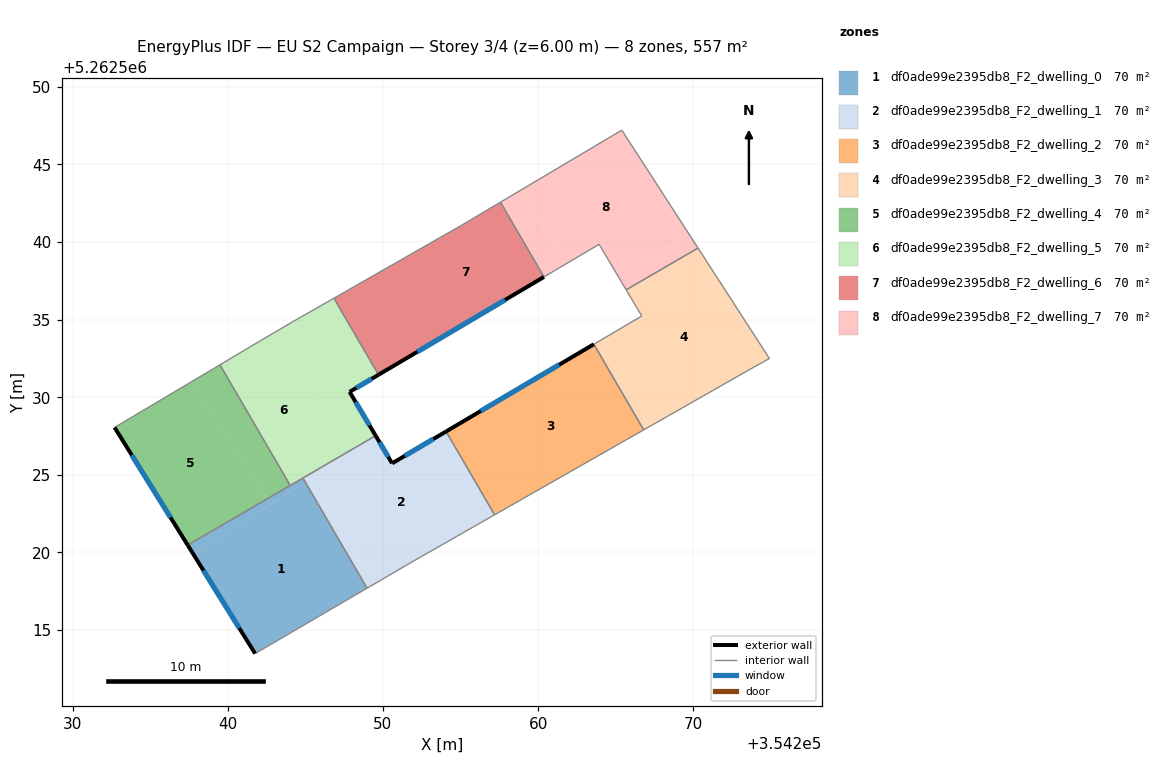
=== STOREY PLAN SPEC (per zone: floor XY polygon, exterior-wall plan segments, windows/doors) ===
zone 1: df0ade99e2395db8_F2_dwelling_0  (69.6 m²)
  floor: (354244.99, 5262524.54) (354248.97, 5262517.70) (354241.76, 5262513.48) (354237.79, 5262519.88)
  floor: (354242.55, 5262523.46) (354242.77, 5262523.11) (354237.79, 5262519.88) (354237.42, 5262520.47)
  floor: (354244.84, 5262524.79) (354244.99, 5262524.54) (354242.77, 5262523.11) (354242.55, 5262523.46)
  exterior wall: (354237.42, 5262520.47) – (354241.76, 5262513.48)  [8.2 m]
    window: (354238.44, 5262518.83) – (354240.74, 5262515.12)  [6.9 m²]
  interior walls: 4
zone 2: df0ade99e2395db8_F2_dwelling_1  (69.6 m²)
  floor: (354254.07, 5262527.79) (354257.19, 5262522.42) (354251.97, 5262519.45) (354249.60, 5262518.06) (354245.28, 5262524.73) (354249.55, 5262527.49) (354250.59, 5262525.74)
  floor: (354245.28, 5262524.73) (354249.60, 5262518.06) (354248.97, 5262517.70) (354244.99, 5262524.54)
  floor: (354247.73, 5262526.48) (354247.81, 5262526.36) (354244.99, 5262524.54) (354244.84, 5262524.79)
  floor: (354249.53, 5262527.52) (354249.55, 5262527.49) (354247.81, 5262526.36) (354247.73, 5262526.48)
  exterior wall: (354250.59, 5262525.74) – (354249.53, 5262527.52)  [2.1 m]
    window: (354250.34, 5262526.16) – (354249.78, 5262527.10)  [1.8 m²]
  exterior wall: (354254.07, 5262527.79) – (354250.59, 5262525.74)  [4.0 m]
    window: (354253.25, 5262527.31) – (354251.40, 5262526.22)  [3.4 m²]
  interior walls: 5
zone 3: df0ade99e2395db8_F2_dwelling_2  (69.6 m²)
  floor: (354263.59, 5262533.41) (354266.80, 5262527.90) (354258.04, 5262522.91) (354254.65, 5262528.14)
  floor: (354254.65, 5262528.14) (354258.04, 5262522.91) (354257.19, 5262522.42) (354254.07, 5262527.79)
  exterior wall: (354263.59, 5262533.41) – (354254.07, 5262527.79)  [11.1 m]
    window: (354261.35, 5262532.09) – (354256.30, 5262529.11)  [9.3 m²]
  interior walls: 3
zone 4: df0ade99e2395db8_F2_dwelling_3  (69.6 m²)
  floor: (354270.30, 5262539.61) (354274.90, 5262532.50) (354273.56, 5262531.75) (354267.63, 5262528.37) (354264.15, 5262533.75) (354266.67, 5262535.24) (354265.67, 5262536.92)
  floor: (354264.15, 5262533.75) (354267.63, 5262528.37) (354266.80, 5262527.90) (354263.59, 5262533.41)
  interior walls: 7
zone 5: df0ade99e2395db8_F2_dwelling_4  (69.6 m²)
  floor: (354237.66, 5262531.00) (354242.55, 5262523.46) (354237.42, 5262520.47) (354232.70, 5262528.05)
  floor: (354239.50, 5262532.09) (354244.02, 5262524.32) (354242.55, 5262523.46) (354237.66, 5262531.00)
  exterior wall: (354232.70, 5262528.05) – (354237.42, 5262520.47)  [8.9 m]
    window: (354233.81, 5262526.27) – (354236.31, 5262522.25)  [7.5 m²]
  interior walls: 3
zone 6: df0ade99e2395db8_F2_dwelling_5  (69.6 m²)
  floor: (354242.82, 5262534.06) (354247.73, 5262526.48) (354244.02, 5262524.32) (354239.50, 5262532.09) (354241.55, 5262533.32)
  floor: (354246.84, 5262536.38) (354249.71, 5262531.45) (354247.85, 5262530.34) (354249.53, 5262527.52) (354247.73, 5262526.48) (354242.82, 5262534.06) (354244.09, 5262534.81)
  exterior wall: (354249.53, 5262527.52) – (354247.85, 5262530.34)  [3.3 m]
    window: (354249.13, 5262528.18) – (354248.24, 5262529.68)  [2.8 m²]
  exterior wall: (354247.85, 5262530.34) – (354249.71, 5262531.45)  [2.2 m]
    window: (354248.28, 5262530.60) – (354249.27, 5262531.19)  [1.8 m²]
  interior walls: 7
zone 7: df0ade99e2395db8_F2_dwelling_6  (69.6 m²)
  floor: (354250.19, 5262538.30) (354253.26, 5262533.55) (354249.71, 5262531.45) (354246.84, 5262536.38)
  floor: (354257.57, 5262542.57) (354260.37, 5262537.75) (354253.26, 5262533.55) (354250.19, 5262538.30) (354255.11, 5262541.11)
  exterior wall: (354249.71, 5262531.45) – (354260.37, 5262537.75)  [12.4 m]
    window: (354252.21, 5262532.93) – (354257.87, 5262536.27)  [10.5 m²]
  interior walls: 4
zone 8: df0ade99e2395db8_F2_dwelling_7  (69.6 m²)
  floor: (354258.81, 5262543.30) (354261.84, 5262538.62) (354260.37, 5262537.75) (354257.57, 5262542.57)
  floor: (354265.39, 5262547.21) (354269.70, 5262540.53) (354265.24, 5262537.64) (354263.92, 5262539.85) (354261.84, 5262538.62) (354258.81, 5262543.30)
  floor: (354269.70, 5262540.53) (354270.30, 5262539.61) (354265.67, 5262536.92) (354265.24, 5262537.64)
  interior walls: 6

=== DERIVED (storey summary) ===
Building: EU S2 Campaign
Storey: 3 of 4  (floor level z = 6.00 m)
Storey gross floor area: 557.1 m²
Zones on this storey: 8
  - df0ade99e2395db8_F2_dwelling_0: floor 69.6 m²; exterior wall 8.2 m (24.7 m²); 1 window(s) 6.9 m²; WWR 28.1%
  - df0ade99e2395db8_F2_dwelling_1: floor 69.6 m²; exterior wall 6.1 m (18.3 m²); 2 window(s) 5.2 m²; WWR 28.1%
  - df0ade99e2395db8_F2_dwelling_2: floor 69.6 m²; exterior wall 11.1 m (33.2 m²); 1 window(s) 9.3 m²; WWR 28.1%
  - df0ade99e2395db8_F2_dwelling_3: floor 69.6 m²
  - df0ade99e2395db8_F2_dwelling_4: floor 69.6 m²; exterior wall 8.9 m (26.8 m²); 1 window(s) 7.5 m²; WWR 28.1%
  - df0ade99e2395db8_F2_dwelling_5: floor 69.6 m²; exterior wall 5.5 m (16.4 m²); 2 window(s) 4.6 m²; WWR 28.1%
  - df0ade99e2395db8_F2_dwelling_6: floor 69.6 m²; exterior wall 12.4 m (37.2 m²); 1 window(s) 10.5 m²; WWR 28.1%
  - df0ade99e2395db8_F2_dwelling_7: floor 69.6 m²
Zone adjacency (shared interzone walls):
  - df0ade99e2395db8_F2_dwelling_0 ↔ df0ade99e2395db8_F2_dwelling_1
  - df0ade99e2395db8_F2_dwelling_0 ↔ df0ade99e2395db8_F2_dwelling_4
  - df0ade99e2395db8_F2_dwelling_0 ↔ df0ade99e2395db8_F2_dwelling_5
  - df0ade99e2395db8_F2_dwelling_1 ↔ df0ade99e2395db8_F2_dwelling_2
  - df0ade99e2395db8_F2_dwelling_1 ↔ df0ade99e2395db8_F2_dwelling_5
  - df0ade99e2395db8_F2_dwelling_2 ↔ df0ade99e2395db8_F2_dwelling_3
  - df0ade99e2395db8_F2_dwelling_3 ↔ df0ade99e2395db8_F2_dwelling_7
  - df0ade99e2395db8_F2_dwelling_4 ↔ df0ade99e2395db8_F2_dwelling_5
  - df0ade99e2395db8_F2_dwelling_5 ↔ df0ade99e2395db8_F2_dwelling_6
  - df0ade99e2395db8_F2_dwelling_6 ↔ df0ade99e2395db8_F2_dwelling_7